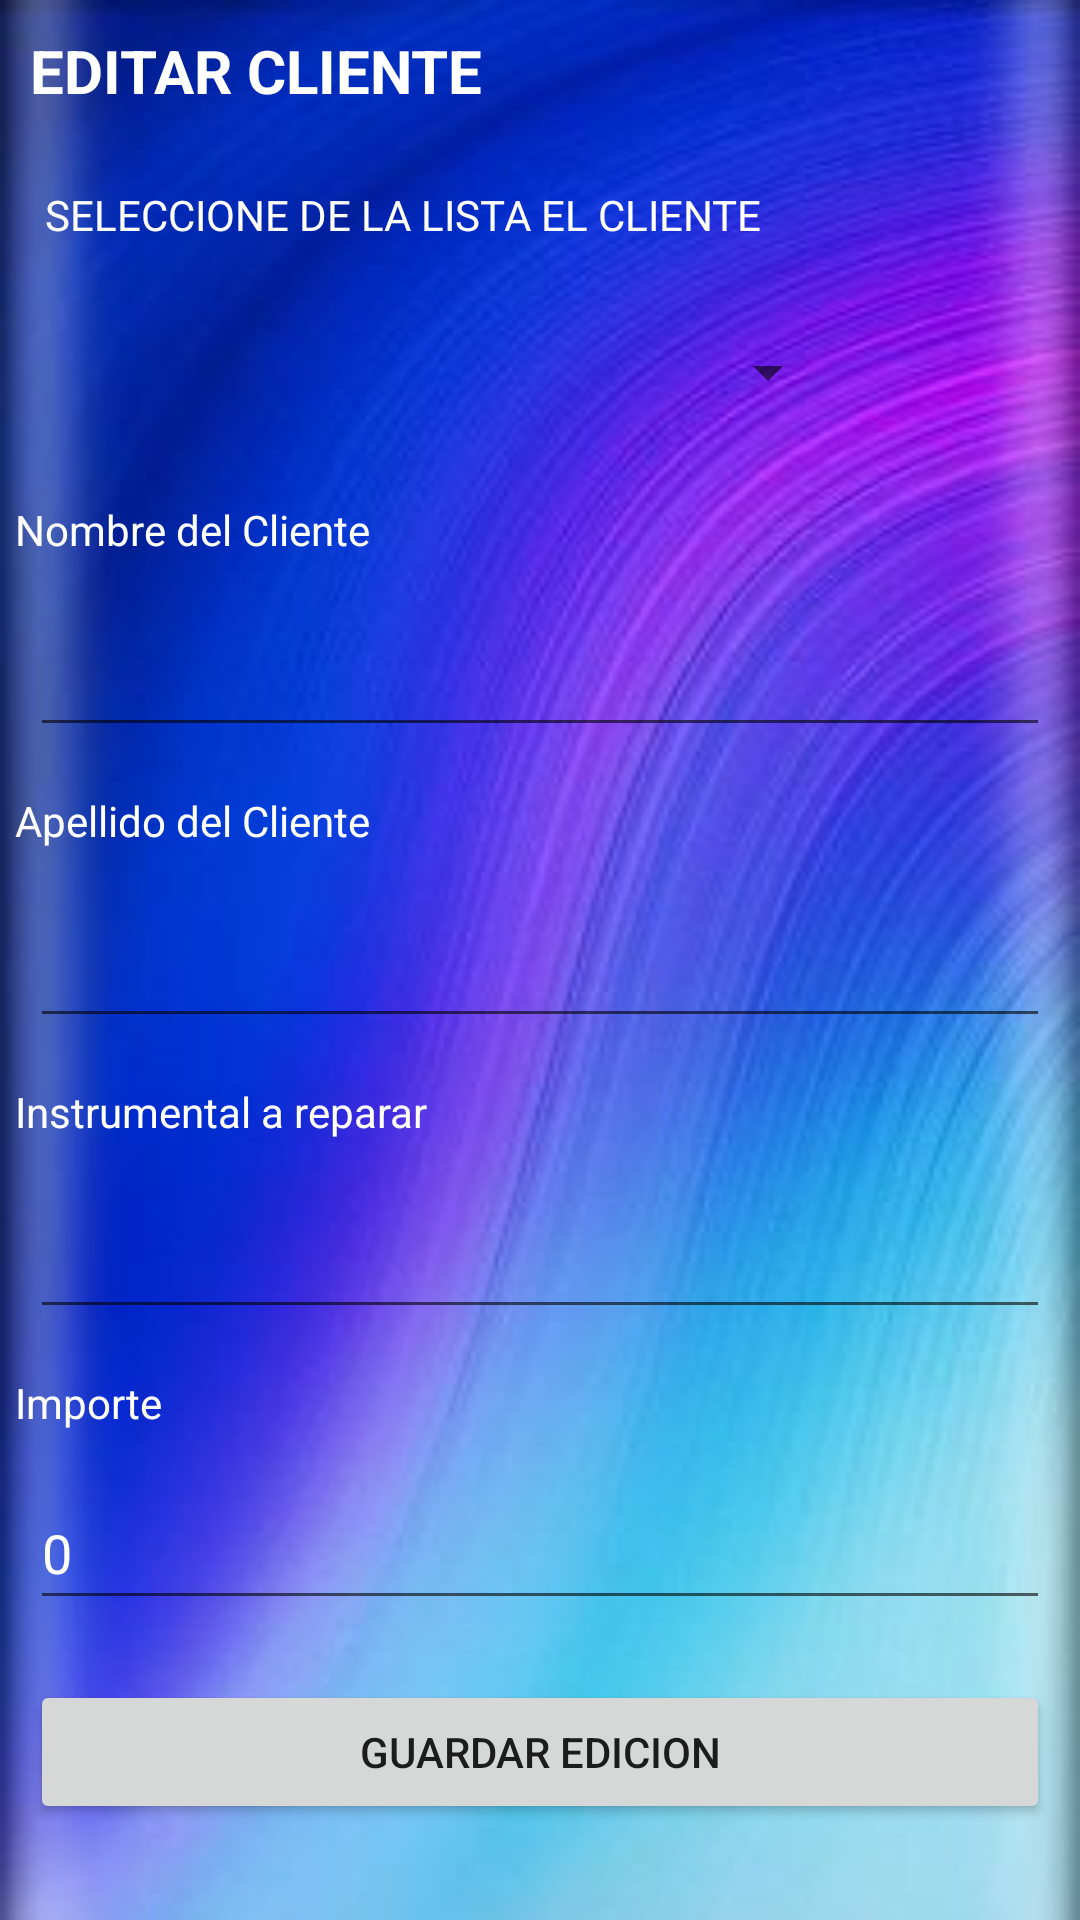

Android layout source for this screen:
<!-- AndroidManifest.xml: activity theme Theme.AppCompat.Light.NoActionBar -->
<!-- res/layout/activity_editar.xml -->
<?xml version="1.0" encoding="utf-8"?>
<LinearLayout xmlns:android="http://schemas.android.com/apk/res/android"
    xmlns:app="http://schemas.android.com/apk/res-auto"
    xmlns:tools="http://schemas.android.com/tools"
    android:layout_width="match_parent"
    android:layout_height="match_parent"
    android:background="@drawable/a2"
    android:orientation="vertical"
    tools:context=".EditarActivity">

    <TextView
        android:id="@+id/tx_tituloEditarCliente"
        android:layout_width="match_parent"
        android:layout_height="wrap_content"
        android:layout_margin="10dp"
        android:backgroundTint="@color/white"
        android:text="EDITAR CLIENTE"
        android:textColor="@color/white"
        android:textSize="20sp"
        android:textStyle="bold" />


    <TextView
        android:id="@+id/tx_tiutloListaSpinner"
        android:layout_width="match_parent"
        android:layout_height="wrap_content"
        android:layout_margin="15sp"
        android:text="SELECCIONE DE LA LISTA EL CLIENTE"
        android:textColor="@color/white" />

    <Spinner
        android:id="@+id/sp_spinner"
        android:layout_width="match_parent"
        android:layout_height="56dp"
        android:layout_marginStart="20sp"
        android:layout_marginEnd="80sp"
        android:layout_marginBottom="10sp"
        android:contextClickable="true"
        android:dropDownSelector="@color/purple_500"
        android:text="CLICK"
        android:textAlignment="center"
        tools:visibility="visible" />

    <TextView
        android:id="@+id/tx_nombreCliente"
        android:layout_width="match_parent"
        android:layout_height="wrap_content"
        android:layout_margin="5sp"
        android:text="Nombre del Cliente"
        android:textColor="@color/white" />

    <EditText
        android:id="@+id/ed_nombreCliente"
        android:layout_width="match_parent"
        android:layout_height="wrap_content"
        android:layout_margin="10sp"
        android:ems="10"
        android:inputType="textPersonName"
        android:minHeight="48dp"
        android:textColor="@color/white" />

    <TextView
        android:id="@+id/tx_apellidoCliente"
        android:layout_width="match_parent"
        android:layout_height="wrap_content"
        android:layout_margin="5sp"
        android:text="Apellido del Cliente"
        android:textColor="@color/white" />

    <EditText
        android:id="@+id/ed_apellidoCliente"
        android:layout_width="match_parent"
        android:layout_height="wrap_content"
        android:layout_margin="10sp"
        android:ems="10"
        android:inputType="textPersonName"
        android:minHeight="48dp"
        android:textColor="@color/white" />


    <TextView
        android:id="@+id/tx_instrumental"
        android:layout_width="match_parent"
        android:layout_height="wrap_content"
        android:layout_margin="5sp"
        android:text="Instrumental a reparar"
        android:textColor="@color/white" />

    <EditText
        android:id="@+id/ed_instrumental"
        android:layout_width="match_parent"
        android:layout_height="wrap_content"
        android:layout_margin="10sp"
        android:inputType="textPersonName"
        android:minHeight="48dp"
        android:textColor="@color/white" />

    <TextView
        android:id="@+id/tx_costo"
        android:layout_width="match_parent"
        android:layout_height="wrap_content"
        android:layout_margin="5sp"
        android:text="Importe"
        android:textColor="@color/white" />

    <EditText
        android:id="@+id/ed_costo"
        android:layout_width="match_parent"
        android:layout_height="wrap_content"
        android:layout_margin="10sp"
        android:inputType="numberDecimal"
        android:minHeight="48dp"
        android:text="0"
        android:textColor="@color/white"
        android:textColorHint="@color/white" />

    <Button
        android:id="@+id/bt_editarCliente"
        android:layout_width="match_parent"
        android:layout_height="wrap_content"
        android:layout_margin="10sp"
        android:text="GUARDAR EDICION" />


</LinearLayout>
<!-- resources referenced by this layout -->
<resources>
  <!-- drawable a2: jpg bitmap (drawable-v24, 13934 bytes) -->
  <!-- not gathered from this repository: default colours our renderer supplied (Android Studio template values) -->
  <color name="purple_500">#FF6200EE</color>
  <color name="white">#FFFFFFFF</color>
</resources>
